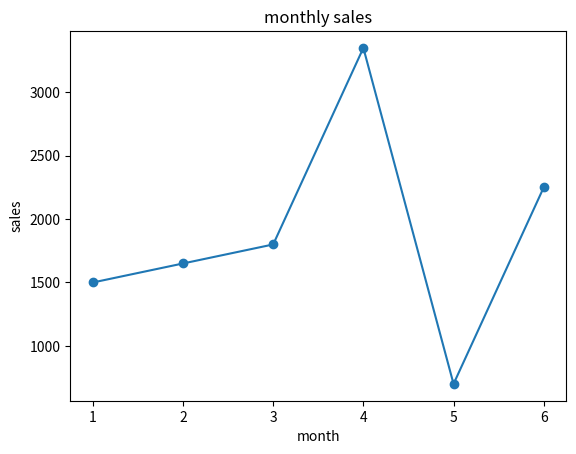

This chart was generated by the following Python code:
import pandas as pd
import seaborn as sns
import matplotlib.pyplot as plt

df = pd.DataFrame({
    "Date": [
        "2025-01-05","2025-01-15","2025-02-10",
        "2025-02-20","2025-03-05","2025-03-15",
        "2025-04-10","2025-04-20","2025-04-05",
        "2025-05-15","2025-06-10","2025-06-20"
    ],

    "Product": [
        "Laptop","Phone","Laptop","Phone",
        "Laptop","Phone","Laptop","Phone",
        "Laptop","Phone","Laptop","Phone"
    ],

    "Sales": [
        1000,500,1100,550,
        1200,600,1300,650,
        1400,700,1500,750
    ],

    "Quantity": [
        2,5,2,6,
        3,6,3,7,
        4,8,4,9
    ]
})

# Task 1 — Date Preparation

df["Date"] = pd.to_datetime(df["Date"])

df["Year"] = df["Date"].dt.year

df["Month"] = df["Date"].dt.month

print(df)




# Task 2 — Monthly Sales

monthly_sale = df.groupby("Month")["Sales"].sum()

print(monthly_sale)


plt.plot(monthly_sale.index, monthly_sale.values, marker="o")

plt.title("monthly sales")
plt.xlabel("month")
plt.ylabel("sales")
plt.show()




# Task 3 — Product Comparison

print(df.groupby("Product")["Sales"].sum())
print(df.groupby("Product")["Sales"].mean())




# Task 4 — Product segmentation


df["Segment"] = df["Product"].map({
    "Laptop": "Premium",
    "Phone": "Standard"
})

print(df.groupby("Segment")["Sales"].sum())




# Task 5 — Correlation

print(df["Quantity"].corr(df["Sales"]))

for product in df["Product"].unique():
    product_data = df[df["Product"] == product]

    correlation = product_data["Quantity"].corr(
        product_data["Sales"]
    )

    print(product, correlation)
